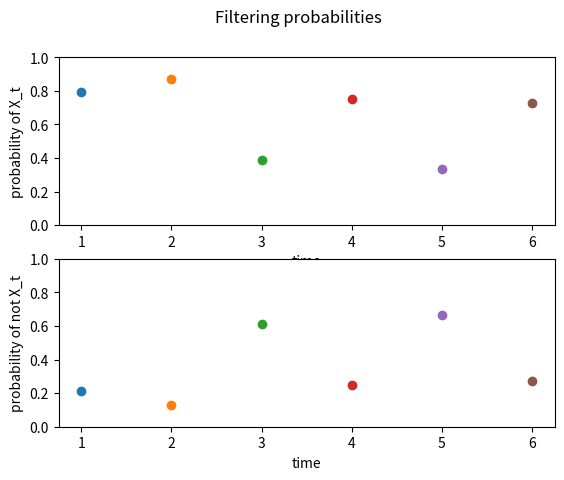
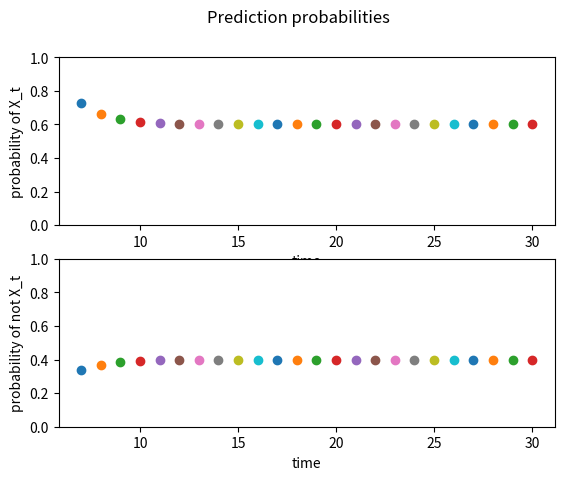
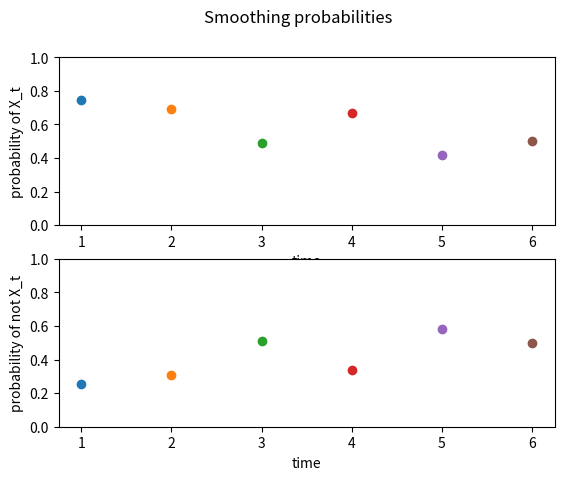
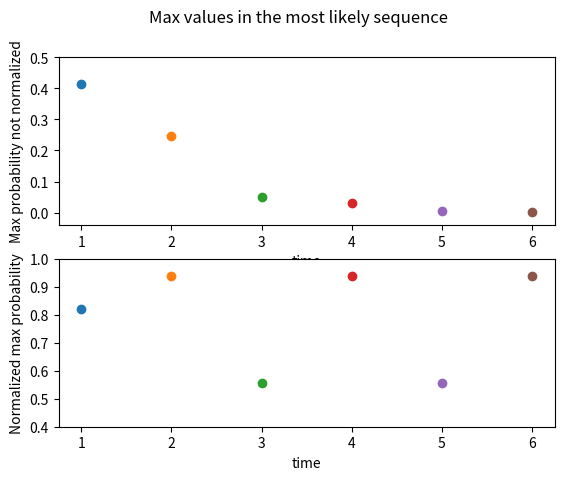

Write the Python code that produced these figures, in order.
# -*- coding: utf-8 -*-
"""
Created on Sun Feb  7 13:50:19 2021

@author: Hanne-Grete 



Use programming to solve all exercises in this section involving computation. The results need to
be extracted from the program and well documented in a human-readable format that is easy to
understand in a PDF file. Additionally, write a few sentences to give the results some context. The
results can, for example, be plotted using Matplotlib [1] to give a more straightforward overview.
The code must be runnable without any modifications after delivery. Moreover, the code must be
readable and contain comments explaining it. We recommend that Python with the package NumPy
[2] be used for the programming exercises. It is not allowed to use libraries, such as Scikit-learn [3]
to solve the tasks.

"""
"""
I will use forward and backward as explained in chapter 15 in AIMA, to filter, predict and so on. 
"""

import matplotlib.pyplot as plt
import numpy as np


def forward_eq(O, T, f):
    """
    Parameters
    ----------
    O : np.matrix for evidence, Ot+1
    T : np.matrix for X_t given X_t-1
    f : f_1:t

    Returns
    -------
    f1:t+1
    
    
    This is just my forward algorithm, as it is written in page 579, eq. (15.12)
    in the book "Artificial Intelligence A modern approach"
    """
    T_T = T.transpose()
    f_vector = O@T_T@f #matrix-multiplication is done like this
    norm_const = f_vector[0] + f_vector[1]
    return(f_vector/norm_const)
    
def backward_eq(O, T, b):
    """
    

    Parameters
    ----------
    O : np.matrix for evidence, Ok+1
    T : np.matrix for X_t given X_t-1
    b : b_k+2:t

    Returns
    -------
    b_k+1:t
    
    This is just my backward algorithm, as it is written in page 579, eq. (15.13)
    in the book "Artificial Intelligence A modern approach"

    """
    return (T@O@b)

def forward_eq_no(O, T, f):
    """
    Parameters
    ----------
    O : np.matrix for evidence, Ot+1
    T : np.matrix for X_t given X_t-1
    f : max number 

    Returns
    -------
    f1:t+1
    
    This I will use in the mls-problem. It basically does the same as 
    forward_eq. 

    """
    
    #T_T = T.transpose()
    f_mat = (O@T) #matrix-multiplication is done like this
    f_vector = f_mat.dot(f)
    return(f_vector)

def forward_eq_no_norm(f):
    """
    Parameters
    ----------
    O : np.matrix for evidence, Ot+1
    T : np.matrix for X_t given X_t-1
    f : max number 

    Returns
    -------
    normalized f
    
    This I will use in the mls-problem. It basically does the same as 
    forward_eq. 

    """
    
    #T_T = T.transpose()
    norm_const = f[0] + f[1]
    return(f/norm_const)
        

    

def problem_1b():
    """
    This is a filteringproblem, since it should compute the belief state. This means that I don't know what will happen,
    and I only have evidence for that day and the ones before, but the most likely scenario based on the evidence is what I 
    get out. Hence, the solution can be provided by the forward algorithm. 
     
    """
    print("\n Problem 1b: filtering")
    
    #write out the probabilities and evidences I know
    forward_list = []
    O_found =[1,1,0,1,0,1]
    x_0 = np.matrix("0.5; 0.5")
    T = np.matrix("0.8, 0.3; 0.2, 0.7")
    O_birds = np.matrix("0.75, 0; 0, 0.2")
    O_no_birds = np.matrix("0.25, 0; 0, 0.8")
    f1 = forward_eq(O_birds, T, x_0)
    forward_list.append(f1)
    
    #compute the beliefstate for he x's 
    for i in range(1, len(O_found)): 
        if(O_found[i] == 1): 
            f = forward_eq(O_birds, T, forward_list[i-1])
            forward_list.append(f)
        else: 
            f = forward_eq(O_no_birds, T, forward_list[i-1])
            forward_list.append(f)
            
    #plot a nice figure and print out the values         
    fig_f, ax = plt.subplots(2,1)
    ax[0].set_xlabel("time")
    ax[1].set_xlabel("time")
    ax[0].set_ylabel("probability of X_t")
    ax[1].set_ylabel("probability of not X_t")
    ax[0].set_ylim(0,1)
    ax[1].set_ylim(0,1)
    fig_f.suptitle("Filtering probabilities")
    for i in range(0, len(O_found)): 
        #print(forward_list[i][0])
        ax[0].scatter([i+1], [forward_list[i][0]])
        ax[1].scatter([i+1], [forward_list[i][1]])
        print("\n P(X" + str(i+1) + "|e" + str(1) + ":" + str(i+1) + ") = " + str(np.transpose(forward_list[i])))
    fig_f.show()          
        
    
        
def problem_1c(): 
    """
    Here I want to predict forward the future. 
    I calculate T with the previous predition to do that. 
    This operation gives me a look of what will happen in the future when I only have the evidence I have.  
    As can be seen, the solution after a while converges to the value [0.6, 0.4].
    """
    print("\n \n Problem 1c: prediction")
    
    T = np.matrix("0.8, 0.3; 0.2, 0.7")
    P6_ev = np.matrix("0.72719639; 0.27280361") #Here I assume that the answers I got in b) were right, and I take the last answer.
    P5_ev = np.matrix("0.33650851; 0.66349149")
    prediction_table = []
    
    fig_p, ax = plt.subplots(2,1)
    ax[0].set_xlabel("time")
    ax[1].set_xlabel("time")
    ax[0].set_ylabel("probability of X_t")
    ax[1].set_ylabel("probability of not X_t")
    ax[0].set_ylim(0,1)
    ax[1].set_ylim(0,1)
    fig_p.suptitle("Prediction probabilities")
    
    
    
    prediction_table.append(P6_ev)
    for i in range(7, 31): 
        prediction_table.append(T@prediction_table[i-7])
        
    for i in range(1, len(prediction_table)):
        ax[0].scatter([i+6], [prediction_table[i-1][0]])
        ax[1].scatter([i+6], [prediction_table[i][1]])
        print("\n P(X" + str(i+6) + "|e" + str(1) + ":" + str(6) + ") = " + str(np.transpose(prediction_table[i])))
    


def problem_1d(): 
    """
    Here I am already given all evidence, and I use all of it to calculate my states of x_t, so
    this is smoothing. I use the formula given in lecture 4 for smoothing with forward and backward.
    To make it easy for myself, I just reuse the code from 1b, then I find all
    the b's using the backward equation and multiply them together. I then normalize them.
    
    This process gives me a more accurate estimate of previous states, since I now can use all of 
    the evidence. 
    """
    print("\n \n problem 1d: smoothing")
    
    #from 1b
    forward_list = []
    O_found =[1,1,0,1,0,1]
    x_0 = np.matrix("0.5; 0.5")
    
    T = np.matrix("0.8, 0.3; 0.2, 0.7")
    O_birds = np.matrix("0.75, 0; 0, 0.2")
    O_no_birds = np.matrix("0.25, 0; 0, 0.8")
    #t = 5
    f1 = forward_eq(O_birds, T, x_0)
    forward_list.append(f1)
    
    for i in range(1, len(O_found)): 
        if(O_found[i] == 1): 
            f = forward_eq(O_birds, T, forward_list[i-1])
            forward_list.append(f)
        else: 
            f = forward_eq(O_no_birds, T, forward_list[i-1])
            forward_list.append(f)
            
    #now for backward
    backward_list = [0, 0, 0, 0, 0, 0]
    b6 = np.matrix("1; 1") #The last b is always 1,1
    backward_list[5] = b6
    for i in range(4, -1, -1):
        if(O_found[i] == 1): 
            b = backward_eq(O_birds, T, backward_list[i+1])
            backward_list[i] = b
        else: 
            b = backward_eq(O_no_birds, T, backward_list[i+1])
            backward_list[i] = b
    
    normalized_table =[]  
    for i in range(0,6):
        f_b_vec_1 = forward_list[i]@np.transpose(backward_list[i])   
        f_b_vec = np.array([f_b_vec_1[0,0], f_b_vec_1[0,1]])
        norm_const = f_b_vec[0] + f_b_vec[1] 
        normalized_table.append(f_b_vec/norm_const)
        
        
    fig_s, ax = plt.subplots(2,1)
    ax[0].set_xlabel("time")
    ax[1].set_xlabel("time")
    ax[0].set_ylabel("probability of X_t")
    ax[1].set_ylabel("probability of not X_t")
    ax[0].set_ylim(0,1)
    ax[1].set_ylim(0,1)
    fig_s.suptitle("Smoothing probabilities")
    
    
    for i in range(0, len(normalized_table)):
        ax[0].scatter([i+1], [normalized_table[i][0]])
        ax[1].scatter([i+1], [normalized_table[i][1]])
        print("\n P(X" + str(i) + "|e" + str(1) + ":" + str(6) + ") = " + str(normalized_table[i]))
    


    
    

def problem_1e():
    """
    This problem was much trying and failing. I ended up using the formula 
    on page 577 in the book "Artificial Intelligence A Modern Approach", 
    and I figured out which matrices I could use
    to end up with the same multiplication as they did there. 
    As one can see, the most likely sequence is actually that all states are 1
    = true, and this is probably due to the probability of fish on day t given 
    fish and no fish on day t-1 being higher than not getting fish given fish 
    and no fish on day t-1, respectively, as well as the evidence mostly being true. 
    
    Below I tried using it on the problem on page 577, to see if I got the correct results. 
    
    """
    """
    Tried doing it with 
    O_found = [1, 1, 0, 1, 1]
    x0 = np.matrix("0.5; 0.5")
    T = np.matrix("0.7, 0.3; 0.3, 0.7")
    T_fish = ("0.7, 0; 0, 0.3")
    T_no_fish = ("0.3, 0; 0, 0.7")
    mls_table = []
    mls_true_false = []
    
    O_birds = np.matrix("0.9, 0; 0, 0.2")
    O_no_birds = np.matrix("0.1, 0; 0, 0.8")
    x1 = forward_eq(O_birds, T, x0)
    mls_table.append(x1)
    print(x1)
    print("\n")
    
    if(x1[0] > x1[1]): 
        mls_true_false.append(1)
    else: 
        mls_true_false.append(0)
    
    
    for i in range(1, 5): 
        x_before = mls_table[i-1]
        if(x_before[0] > x_before[1]): 
            x_before[1] = x_before[0]
            T = np.matrix(T_fish)
        else: 
            T = np.matrix(T_no_fish)
            x_before[0] = x_before[1]

        if(O_found[i] == 1): 
            O = np.matrix(O_birds)
        else: 
            O = np.matrix(O_no_birds)
        f = forward_eq_no(O, T, x_before)
        mls_table.append(f)
        print(str(f) + "\n")
        if(f[0] > f[1]): 
            mls_true_false.append(1)
            
        else: 
            mls_true_false.append(0)
            
    
    print("\n")
    print(mls_true_false)
    print("\n")
    #print(str(mls_table) + "\n")
    """
    print("\n \n problem 1e: most likely sequence")
    O_found =[1,1,0,1,0,1]
    mls_table = []
    mls_true_false = []
    mls_norm = []
    x0 = np.matrix("0.5; 0.5")
    T = np.matrix("0.8, 0.3; 0.2, 0.7")
    O_birds = np.matrix("0.75, 0; 0, 0.2")
    O_no_birds = np.matrix("0.25, 0; 0, 0.8")
    T_fish = np.matrix("0.8, 0; 0, 0.2") #If max prob for last day was fish
    T_no_fish = np.matrix("0.3, 0; 0, 0.7")#if max prob for last day was no fish
    
    x1 = forward_eq_no(O_birds, T, x0)
    x1_norm = forward_eq_no_norm(x1)
    mls_norm.append(x1_norm)
    mls_table.append(x1) #based on formula on page 577 
    #print(str(x1)+ "\n")
    #print (str(x1_norm)+"\n")
    if(x1[0] > x1[1]): 
        mls_true_false.append(1)
    else: 
        mls_true_false.append(0)
    
    
    for i in range(1, 6): 
        x_before = mls_table[i-1]
        if(x_before[0] > x_before[1]): 
            x_before[1] = x_before[0]
            T = np.matrix(T_fish)
        else: 
            T = np.matrix(T_no_fish)
            x_before[0] = x_before[1]

        if(O_found[i] == 1): 
            O = np.matrix(O_birds)
        else: 
            O = np.matrix(O_no_birds)
        f = forward_eq_no(O, T, x_before)
        f2 = forward_eq_no_norm(f)
        mls_norm.append(forward_eq_no_norm(f))
        mls_table.append(f)
        #print(str(f) + "\n")
        #print(str(f2) + "\n")
        if(f[0] > f[1]): 
            mls_true_false.append(1)
            
        else: 
            mls_true_false.append(0)
            

            
    
    print("\nMost likely truth values:\n")
    print(mls_true_false)
    print("\n")
    
    fig_mls, ax = plt.subplots(2,1)
    ax[0].set_xlabel("time")
    ax[1].set_xlabel("time")
    ax[0].set_ylabel("Max probability not normalized")
    ax[1].set_ylabel("Normalized max probability")
    ax[0].set_ylim(-0.04,0.5)
    ax[1].set_ylim(0.4,1)
    fig_mls.suptitle("Max values in the most likely sequence")
    print("Most likely sequence, not normalized:\n")
    
    for i in range(0, len(mls_table)):
        ax[0].scatter([i+1], [mls_table[i][0]])
        ax[1].scatter([i+1], [mls_norm[i][0]])
        print("X" + str(i+1) + "=" +str(mls_table[i][0]) + "\n")
    print("Most likely sequence, normalized \n")
    for i in range(0, len(mls_table)):
        print("X" + str(i+1) + "=" +str(mls_norm[i][0]) + "\n")
        
    
    
    


if __name__ == '__main__':
    problem_1b()
    problem_1c()
    problem_1d()
    problem_1e()